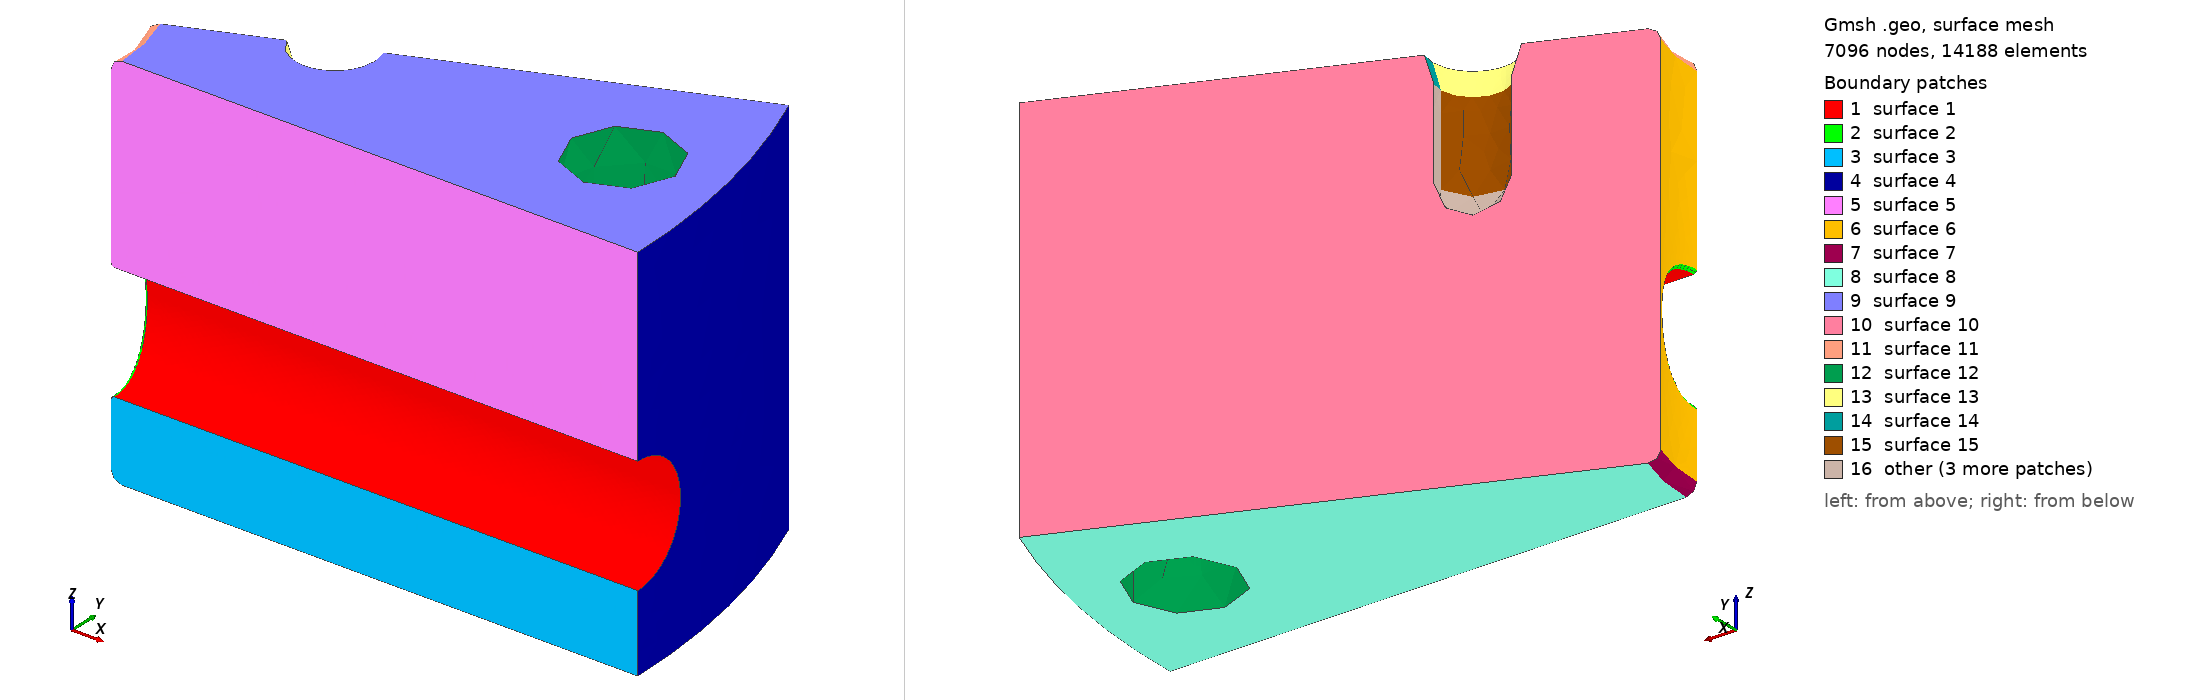

Gmsh geometry script, surface-meshed: 7096 nodes, 14188 surface elements. Boundary patches (legend numbers): 1 surface 1, 2 surface 2, 3 surface 3, 4 surface 4, 5 surface 5, 6 surface 6, 7 surface 7, 8 surface 8, 9 surface 9, 10 surface 10, 11 surface 11, 12 surface 12, 13 surface 13, 14 surface 14, 15 surface 15, 16 other. Left view from above one corner, right view from below the opposite corner. The script declares no physical surfaces, so the legend lists its geometric surfaces. The drawing asked Gmsh for element sizes between 1% and 20% of the model's largest extent; the script's own settings can give other sizes.

=== r2_s16_ma8_recessed_taps_t144_r1.2_3.geo (drawn) ===
SetFactory("OpenCASCADE");
Cylinder(101) = {0,0,0,0,0,144.0,260.0};
Point(102) = {0.0,0,-2.0};
Point(103) = {66.0,0,-2.0};
Point(104) = {66.0,0,0.0};
Point(105) = {62.0,0,4.0};
Point(106) = {62.0,0,140.0};
Point(107) = {66.0,0,144.0};
Point(108) = {66.0,0,145.0};
Point(109) = {0.0,0,145.0};
Point(110) = {66.0,0,4.0};
Point(111) = {66.0,0,140.0};
Line(112) = {102,103};
Line(113) = {103,104};
Circle(114) = {104,110,105};
Line(115) = {105,106};
Circle(116) = {106,111,107};
Line(117) = {107,108};
Line(118) = {108,109};
Line(119) = {109,102};
Curve Loop(120) = {112,113,114,115,116,117,118,119};
Plane Surface(121) = {120};
q0[] = Extrude {{0,0,1},{0,0,0},Pi/2} { Surface{121}; };
q1[] = Extrude {{0,0,1},{0,0,0},Pi/2} { Surface{q0[0]}; };
q2[] = Extrude {{0,0,1},{0,0,0},Pi/2} { Surface{q1[0]}; };
q3[] = Extrude {{0,0,1},{0,0,0},Pi/2} { Surface{q2[0]}; };
tool[] = BooleanUnion{ Volume{q0[1]}; Delete; }{ Volume{q1[1],q2[1],q3[1]}; Delete; };
Cylinder(4122) = {50.0,0.0,51.0,214.0,0.0,0,22.0};
Cylinder(4123) = {35.35533905932738,35.35533905932738,51.0,151.32085117392117,151.32085117392117,0,22.0};
Cylinder(4124) = {3.061616997868383e-15,50.0,51.0,1.310372075087668e-14,214.0,0,22.0};
Cylinder(4125) = {-35.35533905932737,35.35533905932738,51.0,-151.32085117392117,151.32085117392117,0,22.0};
Cylinder(4126) = {-50.0,6.123233995736766e-15,51.0,-214.0,2.620744150175336e-14,0,22.0};
Cylinder(4127) = {-35.355339059327385,-35.35533905932737,51.0,-151.3208511739212,-151.32085117392117,0,22.0};
Cylinder(4128) = {-9.184850993605149e-15,-50.0,51.0,-3.931116225263003e-14,-214.0,0,22.0};
Cylinder(4129) = {35.35533905932737,-35.355339059327385,51.0,151.32085117392114,-151.3208511739212,0,22.0};
pressure_body[] = BooleanDifference{ Volume{101}; Delete; }{ Volume{tool[0],4122,4123,4124,4125,4126,4127,4128,4129}; Delete; };
intersection[] = Curve In BoundingBox {-67,-67,28.0,67,67,74.0};
Printf("FILLET_EDGES %g",#intersection[]);
Fillet {pressure_body[0]} {intersection[]} {1.2}
rounded_volumes[] = Volume{:};
Printf("ROUNDED_VOLUMES %g",#rounded_volumes[]);
Cylinder(4130) = {220.67668809072686,43.89532245362886,-1.0,0,0,146.0,19.5};
Cylinder(4131) = {187.08066276807267,125.0033024294105,-1.0,0,0,146.0,19.5};
Cylinder(4132) = {125.00330242941051,187.08066276807267,-1.0,0,0,146.0,19.5};
Cylinder(4133) = {43.89532245362887,220.67668809072686,-1.0,0,0,146.0,19.5};
Cylinder(4134) = {-43.89532245362884,220.67668809072686,-1.0,0,0,146.0,19.5};
Cylinder(4135) = {-125.00330242941051,187.08066276807264,-1.0,0,0,146.0,19.5};
Cylinder(4136) = {-187.0806627680727,125.0033024294105,-1.0,0,0,146.0,19.5};
Cylinder(4137) = {-220.67668809072686,43.895322453628836,-1.0,0,0,146.0,19.5};
Cylinder(4138) = {-220.67668809072686,-43.89532245362888,-1.0,0,0,146.0,19.5};
Cylinder(4139) = {-187.08066276807267,-125.00330242941051,-1.0,0,0,146.0,19.5};
Cylinder(4140) = {-125.0033024294105,-187.08066276807267,-1.0,0,0,146.0,19.5};
Cylinder(4141) = {-43.89532245362895,-220.67668809072683,-1.0,0,0,146.0,19.5};
Cylinder(4142) = {43.89532245362887,-220.67668809072686,-1.0,0,0,146.0,19.5};
Cylinder(4143) = {125.00330242941041,-187.08066276807273,-1.0,0,0,146.0,19.5};
Cylinder(4144) = {187.08066276807267,-125.0033024294105,-1.0,0,0,146.0,19.5};
Cylinder(4145) = {220.67668809072683,-43.895322453628964,-1.0,0,0,146.0,19.5};
Cylinder(4146) = {110.86554390135441,45.922011883810775,101.0,0,0,44.0,12.0};
Sphere(4147) = {110.86554390135441,45.922011883810775,101.0,12.0};
Cone(4148) = {110.86554390135441,45.922011883810775,134.0,0,0,11,12.,15.3};
Cylinder(4149) = {45.92201188381078,110.86554390135441,101.0,0,0,44.0,12.0};
Sphere(4150) = {45.92201188381078,110.86554390135441,101.0,12.0};
Cone(4151) = {45.92201188381078,110.86554390135441,134.0,0,0,11,12.,15.3};
Cylinder(4152) = {-45.92201188381077,110.86554390135441,101.0,0,0,44.0,12.0};
Sphere(4153) = {-45.92201188381077,110.86554390135441,101.0,12.0};
Cone(4154) = {-45.92201188381077,110.86554390135441,134.0,0,0,11,12.,15.3};
Cylinder(4155) = {-110.86554390135441,45.92201188381079,101.0,0,0,44.0,12.0};
Sphere(4156) = {-110.86554390135441,45.92201188381079,101.0,12.0};
Cone(4157) = {-110.86554390135441,45.92201188381079,134.0,0,0,11,12.,15.3};
Cylinder(4158) = {-110.86554390135443,-45.92201188381076,101.0,0,0,44.0,12.0};
Sphere(4159) = {-110.86554390135443,-45.92201188381076,101.0,12.0};
Cone(4160) = {-110.86554390135443,-45.92201188381076,134.0,0,0,11,12.,15.3};
Cylinder(4161) = {-45.92201188381084,-110.86554390135439,101.0,0,0,44.0,12.0};
Sphere(4162) = {-45.92201188381084,-110.86554390135439,101.0,12.0};
Cone(4163) = {-45.92201188381084,-110.86554390135439,134.0,0,0,11,12.,15.3};
Cylinder(4164) = {45.922011883810804,-110.8655439013544,101.0,0,0,44.0,12.0};
Sphere(4165) = {45.922011883810804,-110.8655439013544,101.0,12.0};
Cone(4166) = {45.922011883810804,-110.8655439013544,134.0,0,0,11,12.,15.3};
Cylinder(4167) = {110.86554390135439,-45.922011883810846,101.0,0,0,44.0,12.0};
Sphere(4168) = {110.86554390135439,-45.922011883810846,101.0,12.0};
Cone(4169) = {110.86554390135439,-45.922011883810846,134.0,0,0,11,12.,15.3};
cap[] = BooleanDifference{ Volume{rounded_volumes[0]}; Delete; }{ Volume{4130,4131,4132,4133,4134,4135,4136,4137,4138,4139,4140,4141,4142,4143,4144,4145,4146,4147,4148,4149,4150,4151,4152,4153,4154,4155,4156,4157,4158,4159,4160,4161,4162,4163,4164,4165,4166,4167,4168,4169}; Delete; };
Printf("VOL %.15g",Mass Volume{cap[0]});
Point(4170) = {0.0,0.0,-10};
Point(4171) = {285.0,0.0,-10};
Point(4172) = {263.3056667657167,109.06477822405058,-10};
Line(4173) = {4170,4171};
Line(4174) = {4171,4172};
Line(4175) = {4172,4170};
Curve Loop(4176) = {4173,4174,4175};
Plane Surface(4177) = {4176};
wedge[] = Extrude {0,0,174.0} { Surface{4177}; };
sector[] = BooleanIntersection{ Volume{cap[]}; Delete; }{ Volume{wedge[1]}; Delete; };
Mesh.MeshSizeMax=17.0; Mesh.MeshSizeFromPoints=0; Mesh.MeshSizeFromCurvature=10;
Mesh.MeshSizeExtendFromBoundary=0; Mesh.SecondOrderLinear=1; Mesh.RandomSeed=42; Mesh.MaxNumThreads3D=1;
Field[1] = MathEval; Field[1].F = "1.85+(17.0-1.85)*Min(1,Max(0,(Min(Max(Abs(Sqrt(x*x+y*y)-67),Abs(z-51.0)/2),Min(Min(Abs(Sqrt(((0*x-(1)*y))^2+(z-51.0)^2)-22.0),Abs(Sqrt(((0.7071067812*x-(0.7071067812)*y))^2+(z-51.0)^2)-22.0)),Max(Abs(Sqrt(x*x+y*y)-120),144.0-z)))-5)/18))"; Background Field = 1;
